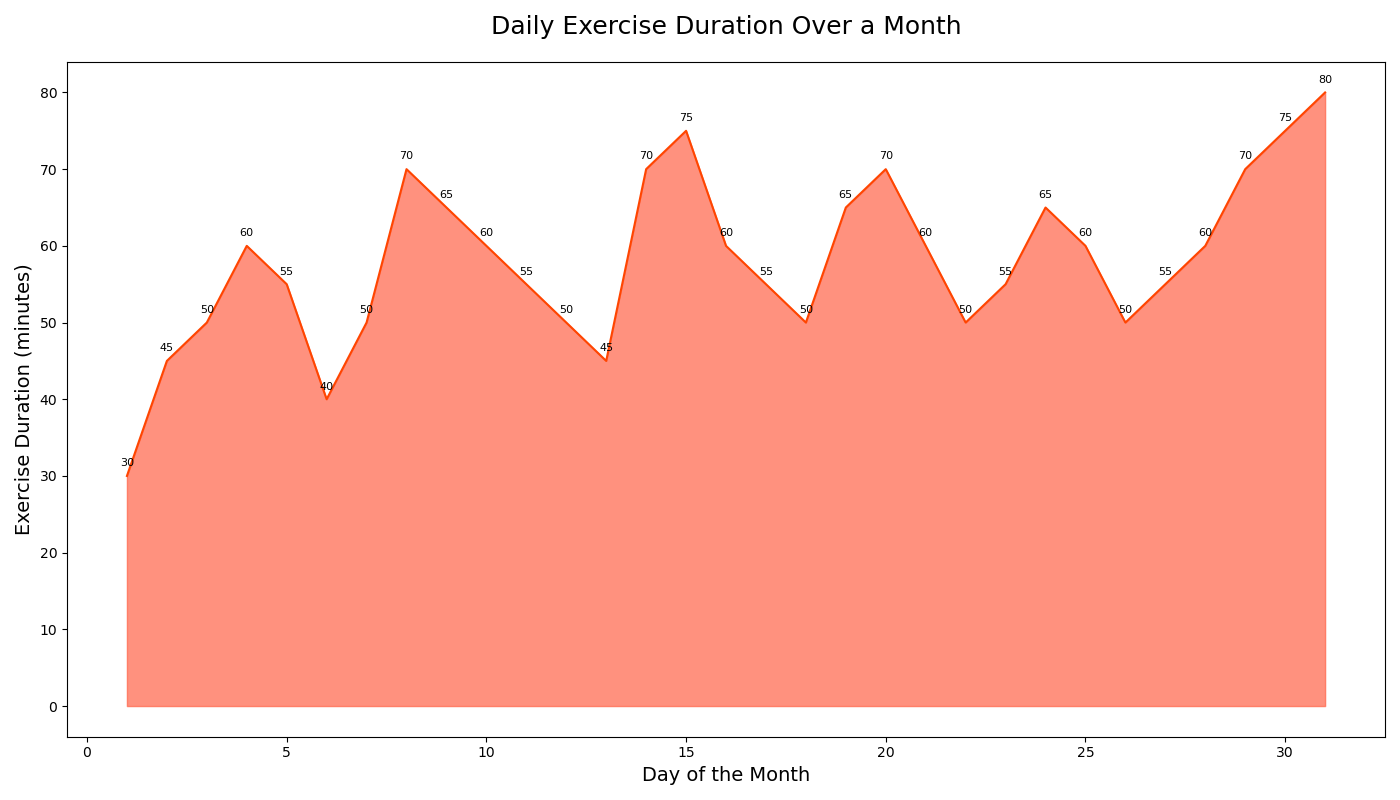

Data behind this chart, as committed beside it:
Day, Exercise_Duration
1, 30
2, 45
3, 50
4, 60
5, 55
6, 40
7, 50
8, 70
9, 65
10, 60
11, 55
12, 50
13, 45
14, 70
15, 75
16, 60
17, 55
18, 50
19, 65
20, 70
21, 60
22, 50
23, 55
24, 65
25, 60
26, 50
27, 55
28, 60
29, 70
30, 75
31, 80
